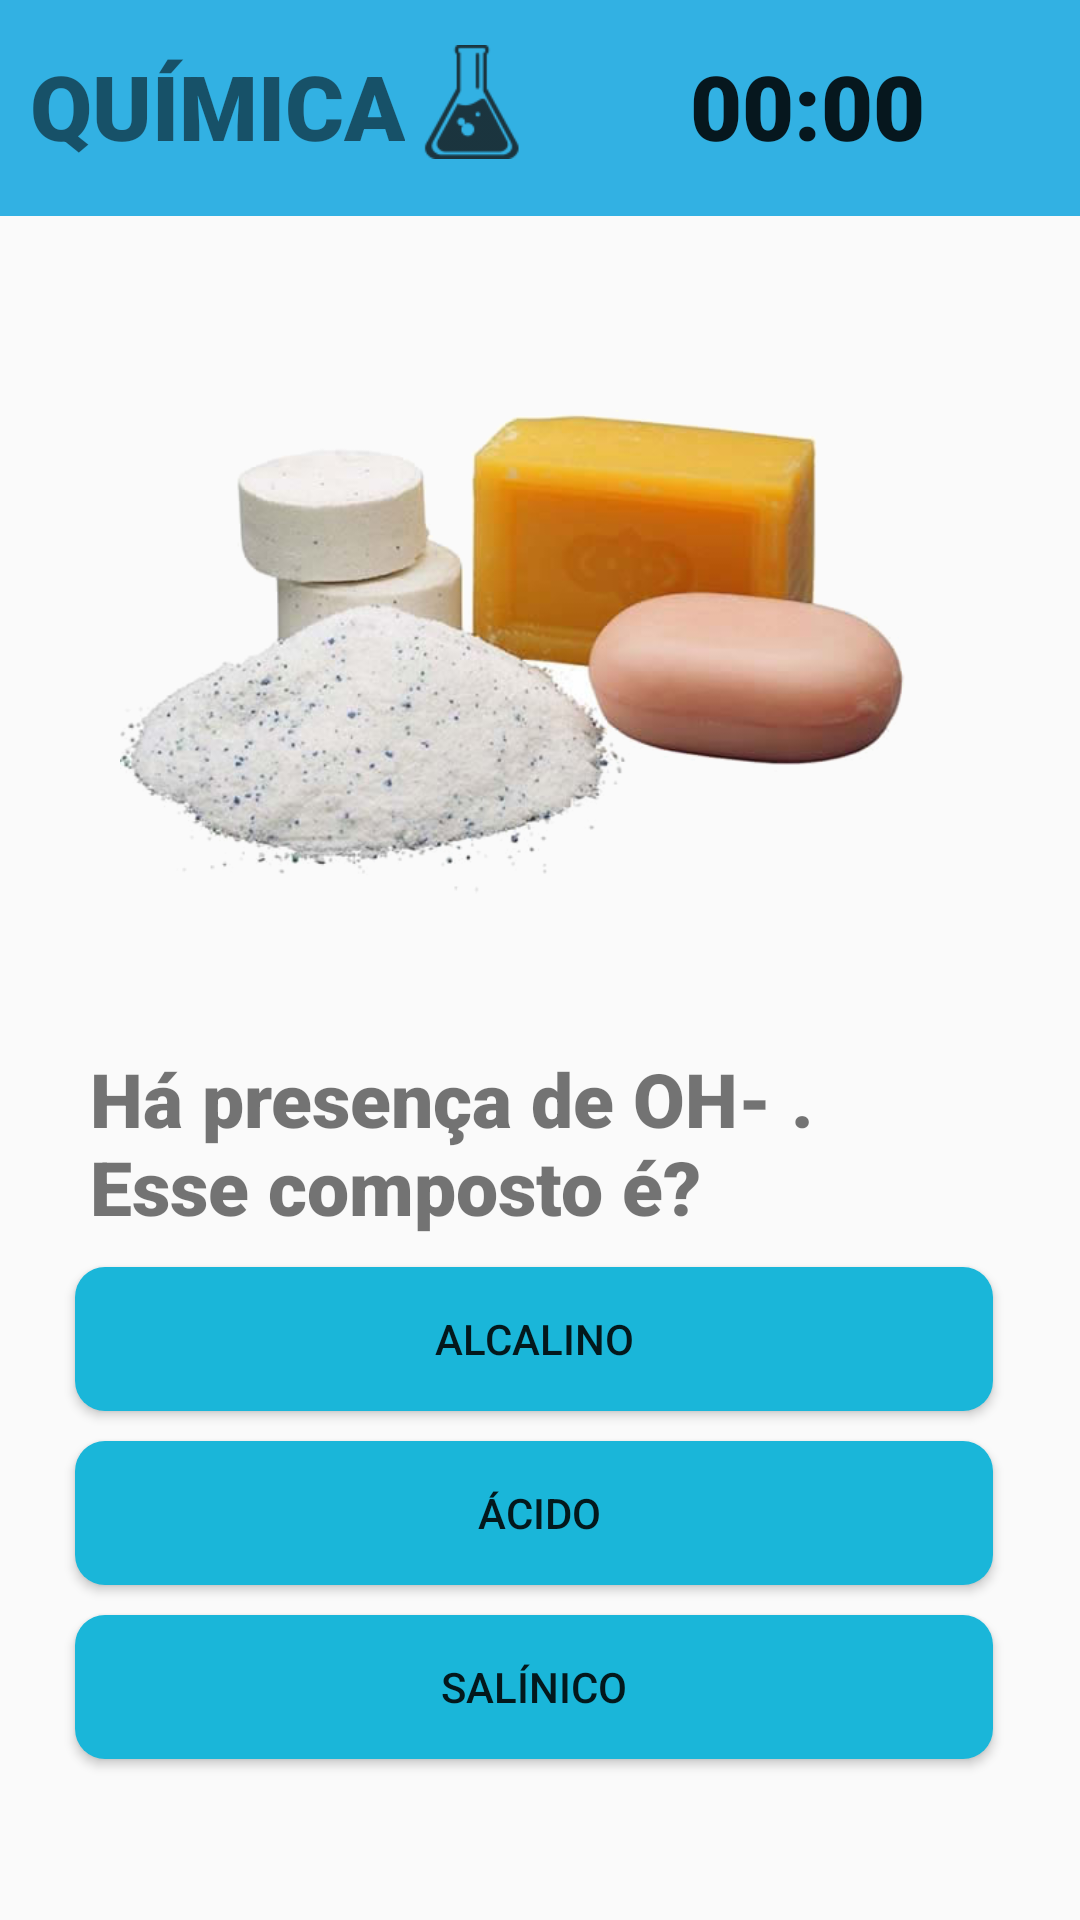

Here is an Android app screen rendered from its layout file. Give the layout XML and the strings, colors and styles it references.
<!-- AndroidManifest.xml: application theme Theme.AppCompat.Light.NoActionBar -->
<!-- res/layout/activity_pergunta2_quimica.xml -->
<?xml version="1.0" encoding="utf-8"?>
<RelativeLayout xmlns:android="http://schemas.android.com/apk/res/android"
    xmlns:tools="http://schemas.android.com/tools"
    android:layout_width="match_parent"
    android:layout_height="match_parent"
    xmlns:app="http://schemas.android.com/apk/res-auto"
    tools:context=".perguntas.perguntas.pergunta2_quimica">


    <ImageView
        android:id="@+id/imgCorTitulo"
        android:layout_width="match_parent"
        android:layout_height="72dp"
        android:src="@color/corQuimica" />

    <TextView
        android:id="@+id/lblTituloQui1"
        android:layout_width="wrap_content"
        android:layout_height="wrap_content"
        android:layout_marginLeft="10dp"
        android:layout_marginTop="15dp"
        android:fontFamily="sans-serif-black"
        android:text="QUÍMICA"
        android:textSize="30dp" />

    <ImageView
        android:id="@+id/iconmat"
        android:layout_width="44dp"
        android:layout_height="38dp"
        android:layout_marginTop="15dp"
        android:layout_toRightOf="@id/lblTituloQui1"
        app:srcCompat="@drawable/iconqui" />

    <Chronometer
        android:id="@+id/contador"
        android:layout_width="wrap_content"
        android:layout_height="wrap_content"
        android:layout_marginLeft="230dp"
        android:layout_marginTop="15dp"
        android:fontFamily="sans-serif-black"
        android:text="10"
        android:textSize="30dp" />


    <ImageView
        android:id="@+id/imgCronometro"
        android:layout_width="38dp"
        android:layout_height="38dp"
        android:layout_marginLeft="3dp"
        android:layout_marginTop="20dp"
        android:layout_toRightOf="@id/contador"
        app:srcCompat="@drawable/tempicon" />

    <ImageView
        android:id="@+id/imgFundo"
        android:layout_width="331dp"
        android:layout_height="269dp"
        android:layout_marginLeft="10dp"
        android:layout_marginTop="90dp"
        android:src="@drawable/fundoquimica" />


    <ImageView
        android:id="@+id/imgBases"
        android:layout_width="262dp"
        android:layout_height="wrap_content"
        android:layout_below="@id/imgCorTitulo"
        android:layout_marginLeft="40dp"
        android:layout_marginTop="60dp"
        android:src="@drawable/imgbases" />

    <TextView
        android:id="@+id/lblTituloPerguntaQui2"
        android:layout_width="360dp"
        android:layout_height="wrap_content"
        android:layout_below="@id/imgFundo"
        android:layout_marginLeft="30dp"
        android:layout_marginTop="-10dp"
        android:fontFamily="sans-serif-black"
        android:text="Há presença de OH- .
           Esse composto é?"
        android:textSize="25dp" />

    <Button
        android:id="@+id/btnR1Qui2"
        android:layout_width="306dp"
        android:layout_height="wrap_content"
        android:layout_below="@id/lblTituloPerguntaQui2"
        android:layout_marginLeft="25dp"
        android:layout_marginTop="10dp"
        android:text="Alcalino"
        android:background="@drawable/customizado"
        android:textAlignment="center"
        android:onClick="onClickAlcalino"/>

    <Button
        android:id="@+id/btnR2Qui2"
        android:layout_width="306dp"
        android:layout_height="wrap_content"
        android:layout_below="@id/btnR1Qui2"
        android:layout_marginLeft="25dp"
        android:layout_marginTop="10dp"
        android:text=" Ácido"
        android:background="@drawable/customizado"
        android:onClick="onClickAcido"/>

    <Button
        android:id="@+id/btnR3Qui2"
        android:layout_width="306dp"
        android:layout_height="wrap_content"
        android:layout_below="@id/btnR2Qui2"
        android:layout_marginLeft="25dp"
        android:layout_marginTop="10dp"
        android:text="Salínico"
        android:background="@drawable/customizado"
        android:onClick="onClickSalinico"/>


</RelativeLayout>
<!-- resources referenced by this layout -->
<resources>
  <color name="corQuimica">#32b1e3</color>
  <!-- drawable customizado (drawable) -->
  <?xml version="1.0" encoding="utf-8"?>
  <shape android:shape="rectangle" xmlns:android="http://schemas.android.com/apk/res/android">
  
          <corners android:radius="10dp"/>
  
      <solid android:color="@color/corBotao"/>
  
  </shape>
  <!-- drawable iconqui: png bitmap (drawable-hdpi, 785 bytes) -->
  <!-- drawable imgbases: png bitmap (drawable-xhdpi, 133438 bytes) -->
  <color name="corBotao">#1ab6d9</color>
</resources>
